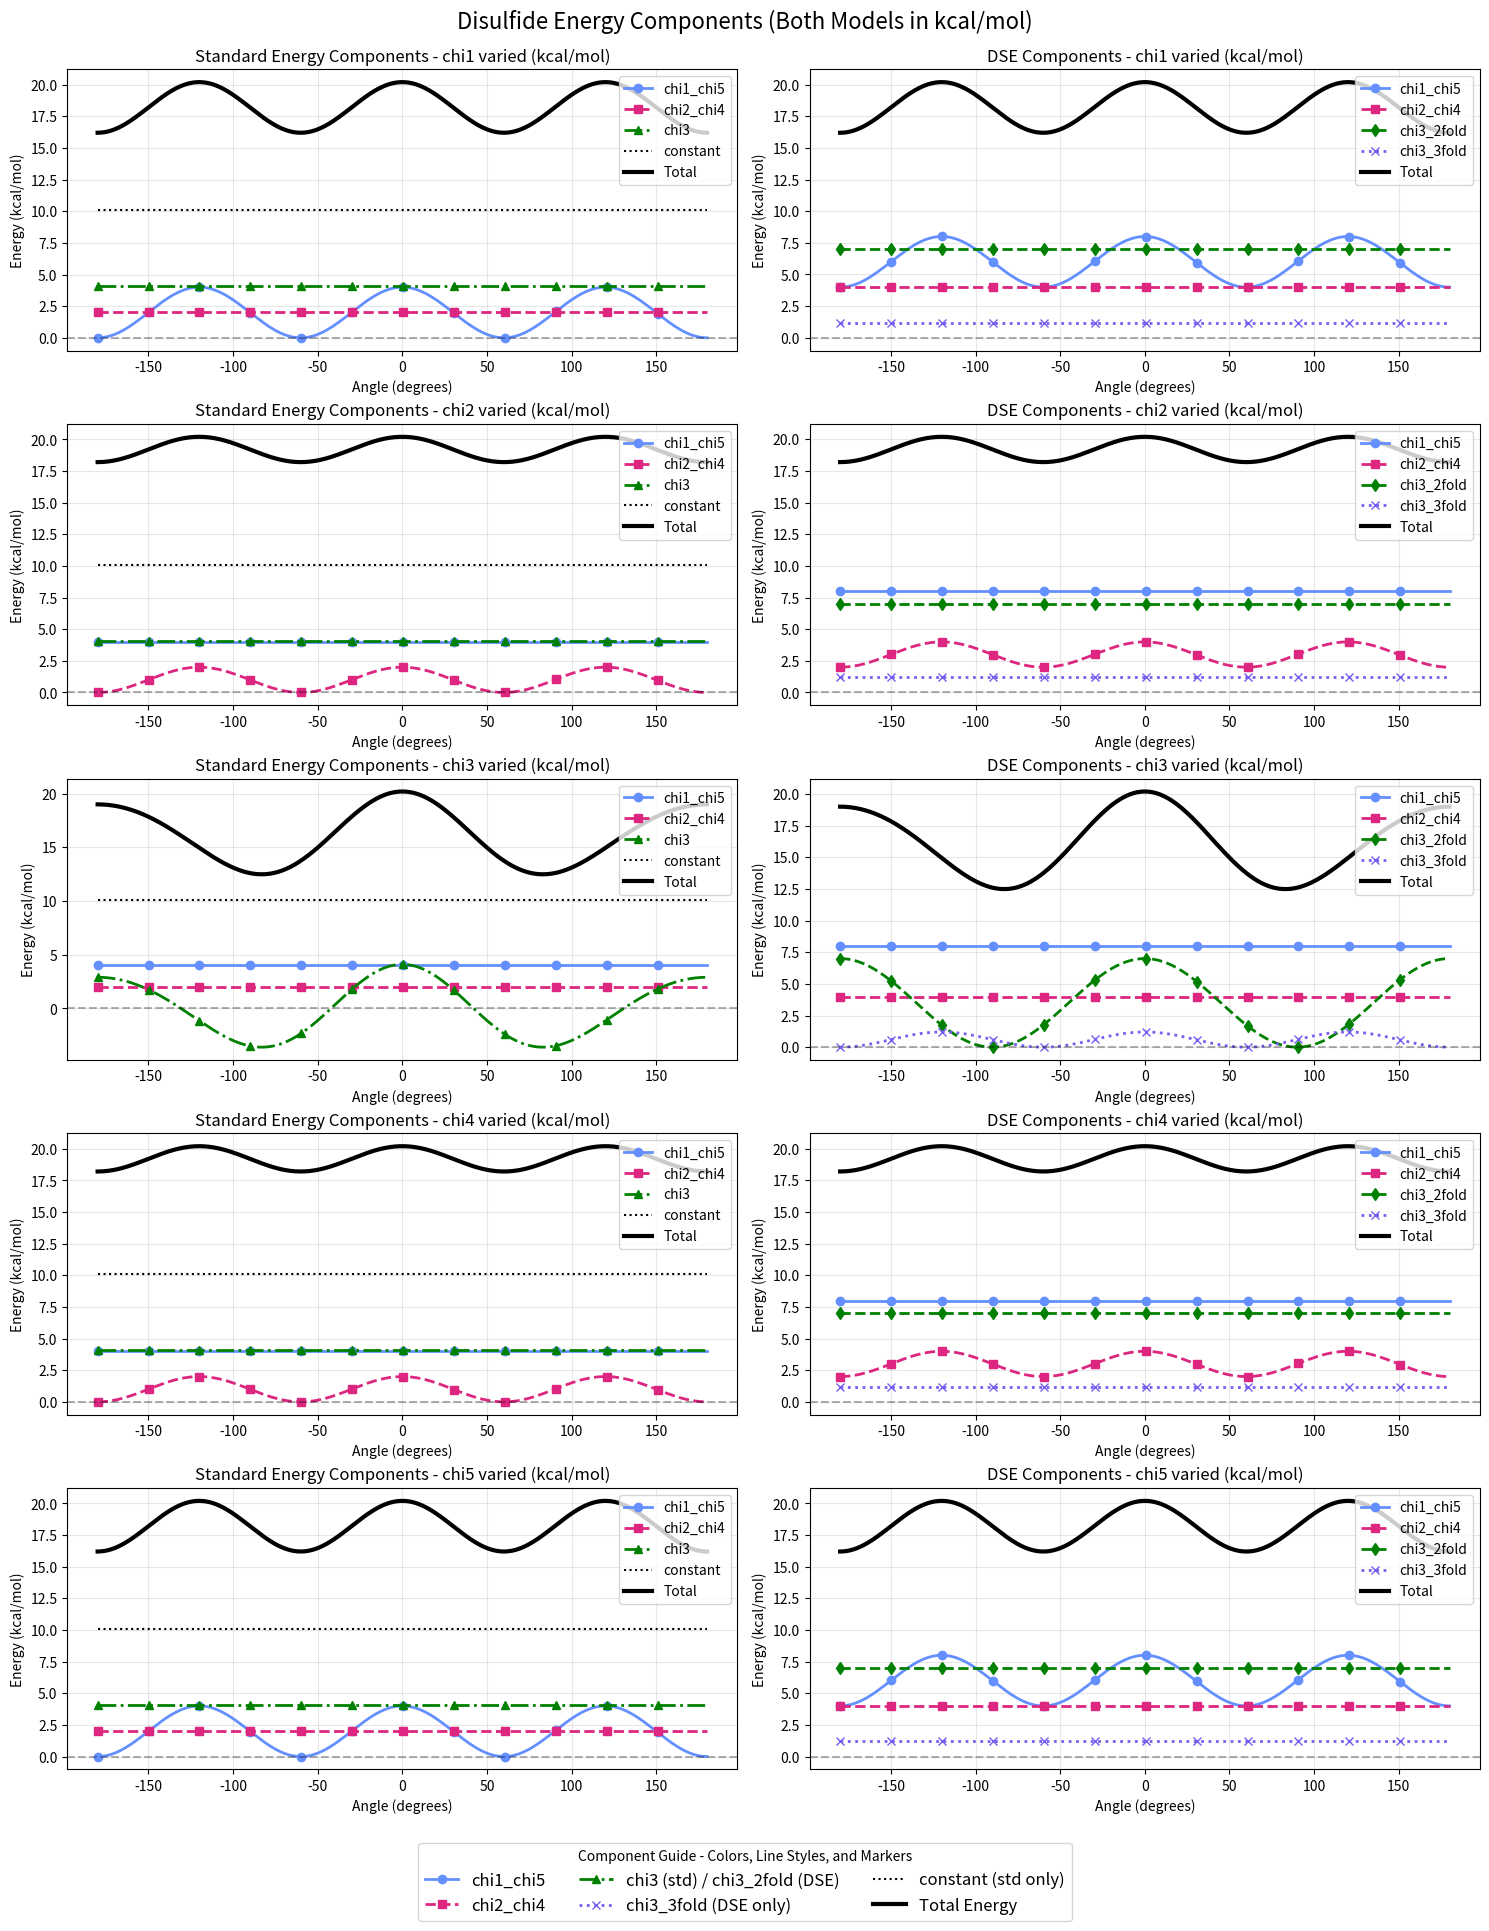

Recreate this plot in Python.
import matplotlib.pyplot as plt
import numpy as np
from matplotlib.lines import Line2D


# Define the energy component calculation functions
def calculate_energy_components(chi1, chi2, chi3, chi4, chi5):
    """Calculate individual components of both energy functions"""

    # Convert to radians for direct calculation
    def torad(deg):
        return np.deg2rad(deg)

    # Standard energy components (kcal/mol)
    std_components = {
        "chi1_chi5": 2.0 * (np.cos(torad(3.0 * chi1)) + np.cos(torad(3.0 * chi5))),
        "chi2_chi4": np.cos(torad(3.0 * chi2)) + np.cos(torad(3.0 * chi4)),
        "chi3": 3.5 * np.cos(torad(2.0 * chi3)) + 0.6 * np.cos(torad(3.0 * chi3)),
        "constant": 10.1,
    }

    # DSE components (kJ/mol)
    dse_components = {
        "chi1_chi5": 8.37
        * ((1 + np.cos(3 * torad(chi1))) + (1 + np.cos(3 * torad(chi5)))),
        "chi2_chi4": 4.18
        * ((1 + np.cos(3 * torad(chi2))) + (1 + np.cos(3 * torad(chi4)))),
        "chi3_2fold": 14.64 * (1 + np.cos(2 * torad(chi3))),
        "chi3_3fold": 2.51 * (1 + np.cos(3 * torad(chi3))),
    }

    return std_components, dse_components


def plot_energy_components():
    # Create angle range for visualization
    angles = np.linspace(-180, 180, 360)

    # Define conversion factor from kJ/mol to kcal/mol
    KJ_TO_KCAL = 0.239006  # 1 kJ/mol = 0.239006 kcal/mol

    # Calculate energy components for each chi angle varied separately
    chi_data = {}

    for chi_to_vary in range(1, 6):
        chi_data[f"chi{chi_to_vary}"] = []
        for angle in angles:
            # Set up the chi angles (all at 0 except the one we're varying)
            chi1, chi2, chi3, chi4, chi5 = [0.0] * 5
            if chi_to_vary == 1:
                chi1 = angle
            elif chi_to_vary == 2:
                chi2 = angle
            elif chi_to_vary == 3:
                chi3 = angle
            elif chi_to_vary == 4:
                chi4 = angle
            else:  # chi_to_vary == 5
                chi5 = angle

            # Get components
            std_components, dse_components = calculate_energy_components(
                chi1, chi2, chi3, chi4, chi5
            )
            chi_data[f"chi{chi_to_vary}"].append((std_components, dse_components))

    # Create figure with multiple subplots - one per chi angle
    fig, axs = plt.subplots(5, 2, figsize=(15, 20))

    # Colorblind-friendly palette
    # Using a combination of the IBM color-blind safe palette and Wong's palette
    # High contrast colors with distinct patterns
    colors = {
        "blue": "#648FFF",  # Blue
        "orange": "#DC267F",  # Pink/Magenta - highly distinguishable
        "yellow": "#FFB000",  # Gold/Yellow
        "green": "#008000",  # Strong green
        "black": "#000000",  # Black
        "red": "#FE6100",  # Orange/Vermillion - another highly distinguishable color
        "purple": "#785EF0",  # Purple
        "total": "#000000",  # Black for total energy
    }

    # Line styles to further differentiate
    line_styles = {
        "chi1_chi5": "-",  # Solid line
        "chi2_chi4": "--",  # Dashed line
        "chi3": "-.",  # Dash-dot line
        "chi3_2fold": "--",  # Dashed line
        "chi3_3fold": ":",  # Dotted line
        "constant": ":",  # Dotted line
        "total": "-",  # Solid thick line for total
    }

    # Line widths for emphasis
    line_widths = {
        "chi1_chi5": 2.0,
        "chi2_chi4": 2.0,
        "chi3": 2.0,
        "chi3_2fold": 2.0,
        "chi3_3fold": 2.0,
        "constant": 1.5,
        "total": 3.0,  # Thicker for total
    }

    # Colors for different components - colorblind friendly
    std_colors = {
        "chi1_chi5": colors["blue"],
        "chi2_chi4": colors["orange"],
        "chi3": colors["green"],
        "constant": colors["black"],
    }

    dse_colors = {
        "chi1_chi5": colors["blue"],
        "chi2_chi4": colors["orange"],
        "chi3_2fold": colors["green"],
        "chi3_3fold": colors["purple"],
    }

    # Add markers to further differentiate lines
    markers = {
        "chi1_chi5": "o",  # Circle
        "chi2_chi4": "s",  # Square
        "chi3": "^",  # Triangle
        "chi3_2fold": "d",  # Diamond
        "chi3_3fold": "x",  # X
        "constant": None,  # No marker
        "total": None,  # No marker for total
    }

    # Marker frequency (how often to show markers)
    marker_frequency = 30  # Show marker every 30 points (to avoid cluttering)

    # Plot for each chi angle
    for i in range(1, 6):
        chi_name = f"chi{i}"

        # Standard energy components (left column)
        ax_std = axs[i - 1, 0]
        for component_name in ["chi1_chi5", "chi2_chi4", "chi3", "constant"]:
            values = [
                chi_data[chi_name][j][0][component_name] for j in range(len(angles))
            ]

            # Plot with appropriate style, color, and markers
            if markers[component_name]:
                # Use markers sparingly to avoid cluttering
                markevery = slice(None, None, marker_frequency)
                ax_std.plot(
                    angles,
                    values,
                    label=component_name,
                    color=std_colors[component_name],
                    linestyle=line_styles[component_name],
                    linewidth=line_widths[component_name],
                    marker=markers[component_name],
                    markevery=markevery,
                    markersize=6,
                )
            else:
                ax_std.plot(
                    angles,
                    values,
                    label=component_name,
                    color=std_colors[component_name],
                    linestyle=line_styles[component_name],
                    linewidth=line_widths[component_name],
                )

        # Add total energy line
        total_values = [
            sum(chi_data[chi_name][j][0].values()) for j in range(len(angles))
        ]
        ax_std.plot(
            angles,
            total_values,
            label="Total",
            color=colors["total"],
            linestyle=line_styles["total"],
            linewidth=line_widths["total"],
        )

        ax_std.axhline(y=0, color="k", linestyle="--", alpha=0.3)
        ax_std.set_title(f"Standard Energy Components - {chi_name} varied (kcal/mol)")
        ax_std.set_xlabel("Angle (degrees)")
        ax_std.set_ylabel("Energy (kcal/mol)")
        ax_std.legend()
        ax_std.grid(True, alpha=0.3)

        # DSE energy components (right column) - Convert kJ/mol to kcal/mol
        ax_dse = axs[i - 1, 1]
        for component_name in ["chi1_chi5", "chi2_chi4", "chi3_2fold", "chi3_3fold"]:
            # Convert from kJ/mol to kcal/mol
            values = [
                chi_data[chi_name][j][1][component_name] * KJ_TO_KCAL
                for j in range(len(angles))
            ]

            # Plot with appropriate style, color, and markers
            if markers[component_name]:
                # Use markers sparingly to avoid cluttering
                markevery = slice(None, None, marker_frequency)
                ax_dse.plot(
                    angles,
                    values,
                    label=component_name,
                    color=dse_colors[component_name],
                    linestyle=line_styles[component_name],
                    linewidth=line_widths[component_name],
                    marker=markers[component_name],
                    markevery=markevery,
                    markersize=6,
                )
            else:
                ax_dse.plot(
                    angles,
                    values,
                    label=component_name,
                    color=dse_colors[component_name],
                    linestyle=line_styles[component_name],
                    linewidth=line_widths[component_name],
                )

        # Add total energy line - Convert from kJ/mol to kcal/mol
        total_values = [
            sum(chi_data[chi_name][j][1].values()) * KJ_TO_KCAL
            for j in range(len(angles))
        ]
        ax_dse.plot(
            angles,
            total_values,
            label="Total",
            color=colors["total"],
            linestyle=line_styles["total"],
            linewidth=line_widths["total"],
        )

        ax_dse.axhline(y=0, color="k", linestyle="--", alpha=0.3)
        ax_dse.set_title(
            f"DSE Components - {chi_name} varied (kcal/mol)"
        )  # Updated title to show kcal/mol
        ax_dse.set_xlabel("Angle (degrees)")
        ax_dse.set_ylabel("Energy (kcal/mol)")  # Updated y-axis label
        ax_dse.legend()
        ax_dse.grid(True, alpha=0.3)

    # Create a custom legend to explain the line styles and markers used
    custom_lines = [
        Line2D(
            [0],
            [0],
            color=colors["blue"],
            lw=2,
            linestyle="-",
            marker="o",
            markevery=5,
            label="chi1_chi5",
        ),
        Line2D(
            [0],
            [0],
            color=colors["orange"],
            lw=2,
            linestyle="--",
            marker="s",
            markevery=5,
            label="chi2_chi4",
        ),
        Line2D(
            [0],
            [0],
            color=colors["green"],
            lw=2,
            linestyle="-.",
            marker="^",
            markevery=5,
            label="chi3 (std) / chi3_2fold (DSE)",
        ),
        Line2D(
            [0],
            [0],
            color=colors["purple"],
            lw=2,
            linestyle=":",
            marker="x",
            markevery=5,
            label="chi3_3fold (DSE only)",
        ),
        Line2D(
            [0],
            [0],
            color=colors["black"],
            lw=1.5,
            linestyle=":",
            label="constant (std only)",
        ),
        Line2D([0], [0], color=colors["total"], lw=3, label="Total Energy"),
    ]

    # Add the custom legend to the bottom of the figure
    fig.legend(
        handles=custom_lines,
        loc="lower center",
        bbox_to_anchor=(0.5, 0.02),
        ncol=3,
        fontsize=12,
        title="Component Guide - Colors, Line Styles, and Markers",
    )

    fig.suptitle("Disulfide Energy Components (Both Models in kcal/mol)", fontsize=16)

    plt.tight_layout()
    # Adjust layout to make room for the custom legend and suptitle
    plt.subplots_adjust(bottom=0.1, top=0.95)
    plt.savefig("energy_components.png", dpi=300, bbox_inches="tight")
    plt.show()


if __name__ == "__main__":
    plot_energy_components()
